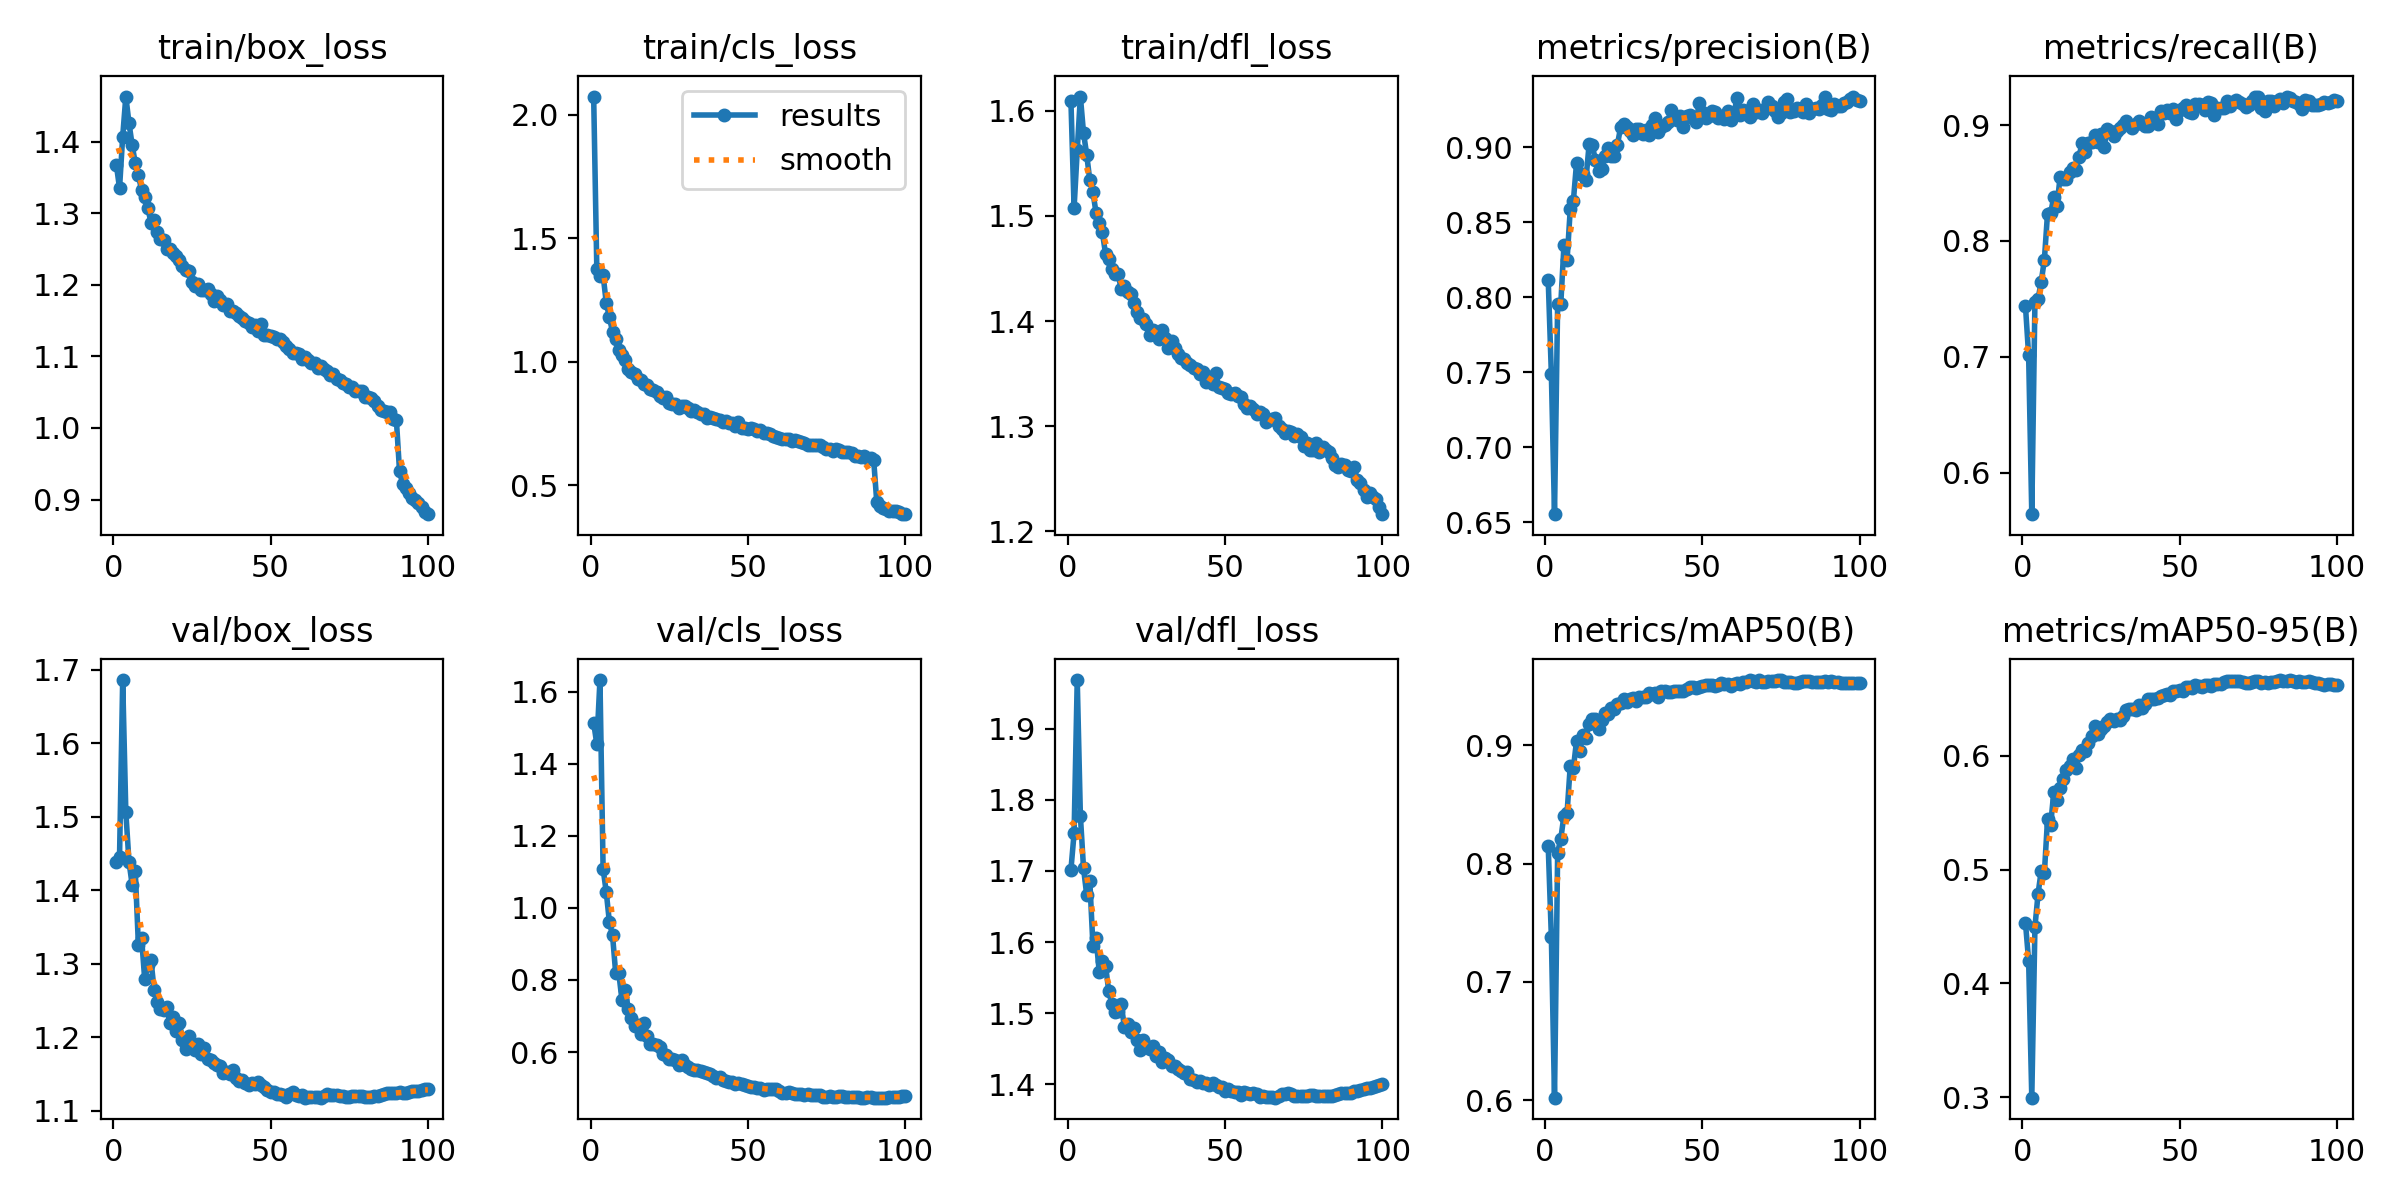

The table this chart was drawn from, first rows:
epoch, time, train/box_loss, train/cls_loss, train/dfl_loss, metrics/precision(B), metrics/recall(B), metrics/mAP50(B), metrics/mAP50-95(B), val/box_loss, val/cls_loss, val/dfl_loss, lr/pg0, lr/pg1, lr/pg2
1, 1445, 1.367, 2.075, 1.609, 0.8115, 0.7434, 0.8147, 0.453, 1.438, 1.514, 1.702, 0.003327, 0.003327, 0.003327
2, 2929, 1.335, 1.378, 1.508, 0.7488, 0.7011, 0.7381, 0.4199, 1.446, 1.455, 1.753, 0.006594, 0.006594, 0.006594
3, 4192, 1.407, 1.346, 1.562, 0.6554, 0.564, 0.6023, 0.2995, 1.686, 1.633, 1.968, 0.009796, 0.009796, 0.009796
4, 5364, 1.463, 1.351, 1.614, 0.7955, 0.7474, 0.8093, 0.4496, 1.506, 1.108, 1.778, 0.009703, 0.009703, 0.009703
5, 6578, 1.426, 1.24, 1.579, 0.7957, 0.7501, 0.821, 0.4788, 1.439, 1.044, 1.704, 0.009604, 0.009604, 0.009604
6, 7755, 1.396, 1.18, 1.558, 0.8346, 0.7648, 0.8406, 0.4989, 1.408, 0.961, 1.667, 0.009505, 0.009505, 0.009505
7, 8956, 1.37, 1.121, 1.534, 0.8248, 0.7837, 0.8431, 0.4969, 1.426, 0.9239, 1.686, 0.009406, 0.009406, 0.009406
8, 10171, 1.353, 1.093, 1.522, 0.8585, 0.8235, 0.8824, 0.5441, 1.325, 0.8189, 1.594, 0.009307, 0.009307, 0.009307
9, 11384, 1.332, 1.049, 1.503, 0.8644, 0.8239, 0.8805, 0.5395, 1.335, 0.8185, 1.605, 0.009208, 0.009208, 0.009208
10, 12621, 1.322, 1.026, 1.493, 0.8893, 0.8382, 0.9037, 0.5682, 1.279, 0.7439, 1.558, 0.009109, 0.009109, 0.009109
11, 13860, 1.307, 1.009, 1.484, 0.8824, 0.8302, 0.8952, 0.5614, 1.299, 0.7717, 1.573, 0.00901, 0.00901, 0.00901
12, 15100, 1.287, 0.9718, 1.464, 0.8825, 0.8552, 0.9087, 0.5715, 1.305, 0.7204, 1.567, 0.008911, 0.008911, 0.008911
13, 16330, 1.29, 0.9583, 1.459, 0.8785, 0.8537, 0.9064, 0.5799, 1.264, 0.6932, 1.532, 0.008812, 0.008812, 0.008812
14, 17553, 1.274, 0.9508, 1.449, 0.902, 0.8535, 0.918, 0.5878, 1.248, 0.6721, 1.513, 0.008713, 0.008713, 0.008713
15, 18786, 1.263, 0.932, 1.444, 0.9012, 0.8593, 0.9218, 0.591, 1.238, 0.6744, 1.502, 0.008614, 0.008614, 0.008614
16, 19997, 1.263, 0.9254, 1.444, 0.8916, 0.8633, 0.9217, 0.5969, 1.237, 0.6513, 1.502, 0.008515, 0.008515, 0.008515
17, 21232, 1.25, 0.9095, 1.43, 0.8841, 0.8614, 0.9135, 0.5889, 1.241, 0.6807, 1.512, 0.008416, 0.008416, 0.008416
18, 22472, 1.249, 0.9075, 1.434, 0.8852, 0.8727, 0.9216, 0.6003, 1.22, 0.6455, 1.48, 0.008317, 0.008317, 0.008317
19, 23694, 1.245, 0.8893, 1.427, 0.8941, 0.8846, 0.927, 0.6052, 1.228, 0.6221, 1.484, 0.008218, 0.008218, 0.008218
20, 24912, 1.241, 0.885, 1.426, 0.8992, 0.8766, 0.926, 0.6046, 1.209, 0.6213, 1.473, 0.008119, 0.008119, 0.008119
21, 26132, 1.235, 0.8768, 1.417, 0.8939, 0.885, 0.9312, 0.6115, 1.219, 0.6184, 1.48, 0.00802, 0.00802, 0.00802
22, 27367, 1.226, 0.863, 1.408, 0.894, 0.8852, 0.9302, 0.6172, 1.197, 0.6129, 1.462, 0.007921, 0.007921, 0.007921
23, 28565, 1.221, 0.8518, 1.403, 0.9017, 0.8917, 0.9352, 0.6263, 1.184, 0.5944, 1.448, 0.007822, 0.007822, 0.007822
24, 29791, 1.219, 0.8563, 1.402, 0.9133, 0.8859, 0.9355, 0.6191, 1.202, 0.5907, 1.463, 0.007723, 0.007723, 0.007723
25, 30999, 1.204, 0.8325, 1.397, 0.9158, 0.8925, 0.939, 0.6234, 1.189, 0.5809, 1.454, 0.007624, 0.007624, 0.007624
26, 32177, 1.199, 0.8289, 1.386, 0.9137, 0.8808, 0.9363, 0.6259, 1.183, 0.58, 1.45, 0.007525, 0.007525, 0.007525
27, 33402, 1.201, 0.8312, 1.392, 0.911, 0.8967, 0.9393, 0.6294, 1.191, 0.5782, 1.454, 0.007426, 0.007426, 0.007426
28, 34595, 1.192, 0.8143, 1.387, 0.9084, 0.895, 0.94, 0.6319, 1.177, 0.5647, 1.44, 0.007327, 0.007327, 0.007327
29, 35799, 1.193, 0.8214, 1.383, 0.9122, 0.8911, 0.9374, 0.6305, 1.185, 0.5768, 1.446, 0.007228, 0.007228, 0.007228
30, 36967, 1.194, 0.8215, 1.392, 0.9119, 0.8946, 0.9403, 0.6326, 1.171, 0.5648, 1.432, 0.007129, 0.007129, 0.007129
31, 38125, 1.188, 0.8134, 1.384, 0.909, 0.8975, 0.9404, 0.6314, 1.17, 0.5586, 1.436, 0.00703, 0.00703, 0.00703
32, 39321, 1.178, 0.8008, 1.375, 0.9113, 0.8999, 0.9404, 0.635, 1.166, 0.5517, 1.435, 0.006931, 0.006931, 0.006931
33, 40505, 1.185, 0.8042, 1.381, 0.9081, 0.9035, 0.9442, 0.6406, 1.162, 0.5491, 1.426, 0.006832, 0.006832, 0.006832
34, 41702, 1.179, 0.7981, 1.374, 0.9149, 0.8999, 0.9434, 0.6412, 1.161, 0.551, 1.426, 0.006733, 0.006733, 0.006733
35, 42918, 1.172, 0.7885, 1.368, 0.9196, 0.8976, 0.9443, 0.6412, 1.152, 0.5475, 1.422, 0.006634, 0.006634, 0.006634
36, 44092, 1.174, 0.7898, 1.365, 0.9103, 0.9012, 0.9404, 0.6405, 1.153, 0.5439, 1.419, 0.006535, 0.006535, 0.006535
37, 45267, 1.164, 0.7732, 1.364, 0.9134, 0.9032, 0.9462, 0.6447, 1.15, 0.5407, 1.415, 0.006436, 0.006436, 0.006436
38, 46450, 1.163, 0.7764, 1.36, 0.915, 0.902, 0.946, 0.6416, 1.155, 0.5391, 1.417, 0.006337, 0.006337, 0.006337
39, 47638, 1.16, 0.7738, 1.359, 0.9167, 0.8995, 0.9448, 0.6457, 1.144, 0.5339, 1.407, 0.006238, 0.006238, 0.006238
40, 48844, 1.157, 0.7703, 1.356, 0.925, 0.899, 0.9447, 0.6496, 1.141, 0.5271, 1.406, 0.006139, 0.006139, 0.006139
41, 50015, 1.153, 0.764, 1.354, 0.9206, 0.9066, 0.9457, 0.65, 1.142, 0.5303, 1.403, 0.00604, 0.00604, 0.00604
42, 51231, 1.15, 0.7549, 1.35, 0.918, 0.9058, 0.9455, 0.6499, 1.138, 0.5226, 1.405, 0.005941, 0.005941, 0.005941
43, 52433, 1.147, 0.7597, 1.351, 0.9206, 0.901, 0.9454, 0.651, 1.135, 0.5183, 1.402, 0.005842, 0.005842, 0.005842
44, 53681, 1.141, 0.7533, 1.342, 0.9136, 0.9119, 0.9459, 0.6522, 1.138, 0.5178, 1.402, 0.005743, 0.005743, 0.005743
45, 54863, 1.144, 0.7538, 1.346, 0.9211, 0.9101, 0.9472, 0.6536, 1.136, 0.518, 1.399, 0.005644, 0.005644, 0.005644
46, 56029, 1.135, 0.7402, 1.34, 0.9212, 0.9131, 0.9492, 0.6543, 1.139, 0.511, 1.402, 0.005545, 0.005545, 0.005545
47, 57213, 1.145, 0.755, 1.351, 0.9193, 0.9107, 0.9495, 0.6539, 1.136, 0.5142, 1.399, 0.005446, 0.005446, 0.005446
48, 58386, 1.129, 0.733, 1.337, 0.9171, 0.9137, 0.9484, 0.657, 1.133, 0.5103, 1.396, 0.005347, 0.005347, 0.005347
49, 59596, 1.13, 0.7308, 1.336, 0.9292, 0.9054, 0.949, 0.6572, 1.129, 0.5077, 1.396, 0.005248, 0.005248, 0.005248
50, 60796, 1.128, 0.7288, 1.335, 0.9237, 0.9132, 0.9498, 0.6583, 1.126, 0.5061, 1.391, 0.005149, 0.005149, 0.005149
51, 61974, 1.127, 0.7315, 1.331, 0.9192, 0.915, 0.9506, 0.6571, 1.126, 0.5039, 1.394, 0.00505, 0.00505, 0.00505
52, 63172, 1.124, 0.7278, 1.331, 0.9206, 0.9171, 0.9512, 0.6603, 1.122, 0.5016, 1.391, 0.004951, 0.004951, 0.004951
53, 64386, 1.124, 0.7188, 1.331, 0.924, 0.9111, 0.9509, 0.6604, 1.124, 0.5012, 1.39, 0.004852, 0.004852, 0.004852
54, 65582, 1.12, 0.7226, 1.329, 0.9233, 0.9104, 0.9502, 0.66, 1.122, 0.4996, 1.389, 0.004753, 0.004753, 0.004753
55, 66782, 1.114, 0.7118, 1.327, 0.9197, 0.9182, 0.9511, 0.6627, 1.119, 0.495, 1.384, 0.004654, 0.004654, 0.004654
56, 67993, 1.11, 0.7118, 1.321, 0.921, 0.9183, 0.9522, 0.661, 1.123, 0.4968, 1.389, 0.004555, 0.004555, 0.004555
57, 69198, 1.104, 0.706, 1.317, 0.9185, 0.917, 0.9514, 0.6603, 1.125, 0.4972, 1.388, 0.004456, 0.004456, 0.004456
58, 70398, 1.104, 0.6992, 1.32, 0.9242, 0.9129, 0.9517, 0.6621, 1.122, 0.4977, 1.387, 0.004357, 0.004357, 0.004357
59, 71595, 1.103, 0.6968, 1.317, 0.9182, 0.9203, 0.9499, 0.6626, 1.121, 0.4965, 1.388, 0.004258, 0.004258, 0.004258
60, 72794, 1.097, 0.691, 1.311, 0.9219, 0.9192, 0.9521, 0.6615, 1.122, 0.4929, 1.386, 0.004159, 0.004159, 0.004159
... 40 more rows
